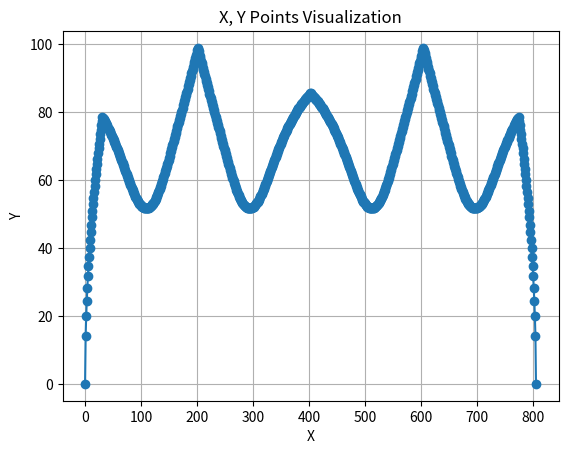

Reproduce this figure in Python.
import matplotlib.pyplot as plt

# Raw data string
data = "0,14.1421,20,24.4949,28.2843,31.6228,34.641,37.4166,40,42.4264,44.7214,46.9042,48.9898,50.9902,52.915,54.7723,56.5685,58.3095,60,61.6441,63.2456,64.8074,66.3325,67.8233,69.282,70.7107,72.111,73.4847,74.8331,76.1577,77.4597,78.5554,78.2619,77.9636,77.6605,77.3523,77.0393,76.7212,76.398,76.0697,75.7364,75.3978,75.0541,74.7053,74.3512,73.9919,73.6275,73.2579,72.8831,72.5032,72.1183,71.7283,71.3334,70.9335,70.5289,70.1196,69.7058,69.2875,68.8649,68.4381,68.0075,67.573,67.1351,66.6939,66.2496,65.8027,65.3533,64.9018,64.4486,63.9941,63.5386,63.0826,62.6266,62.171,61.7163,61.2632,60.8121,60.3637,59.9186,59.4774,59.0408,58.6095,58.1842,57.7657,57.3547,56.952,56.5583,56.1745,55.8014,55.4398,55.0904,54.7543,54.432,54.1245,53.8325,53.5569,53.2983,53.0575,52.8353,52.6322,52.4489,52.286,52.1441,52.0237,51.9251,51.8489,51.7953,51.7646,51.7571,51.773,51.7581,51.7619,51.7888,51.8391,51.9128,52.0097,52.1298,52.273,52.4391,52.6277,52.8386,53.0714,53.3257,53.6009,53.8966,54.2122,54.5472,54.9009,55.2727,55.6619,56.0678,56.4897,56.9269,57.3788,57.8444,58.3232,58.8144,59.3173,59.8311,60.3552,60.8889,61.4315,61.9823,62.5408,63.1063,63.6782,64.256,64.8391,65.427,66.0193,66.6153,67.2148,67.8174,68.4225,69.0299,69.6393,70.2503,70.8627,71.4762,72.0907,72.7058,73.3215,73.9375,74.5538,75.1703,75.7868,76.4034,77.0199,77.6363,78.2528,78.8691,79.4856,80.102,80.7187,81.3355,81.9527,82.5704,83.1887,83.8078,84.4279,85.0491,85.6716,86.2958,86.9217,87.5498,88.1802,88.8132,89.4492,90.0885,90.7314,91.3783,92.0295,92.6854,93.3465,94.0132,94.6859,95.3652,96.0515,96.7454,97.4473,98.1579,98.8779,98.6112,97.8948,97.1874,96.4885,95.7975,95.1139,94.4371,93.7666,93.102,92.4429,91.7887,91.1392,90.4938,89.8523,89.2143,88.5794,87.9474,87.3179,86.6906,86.0654,85.4418,84.8198,84.199,83.5794,82.9606,82.3425,81.725,81.1079,80.4912,79.8746,79.2582,78.6418,78.0254,77.4089,76.7925,76.1759,75.5594,74.9429,74.3265,73.7102,73.0943,72.4788,71.8639,71.2498,70.6367,70.0247,69.4143,68.8056,68.199,67.5948,66.9933,66.395,65.8003,65.2096,64.6235,64.0423,63.4666,62.8969,62.334,61.7782,61.2303,60.691,60.1607,59.6403,59.1305,58.6318,58.1451,57.6711,57.2104,56.7639,56.3323,55.9162,55.5163,55.1335,54.7683,54.4214,54.0935,53.7852,53.497,53.2294,52.983,52.7583,52.5556,52.3752,52.2176,52.0828,51.9712,51.8829,51.8179,51.7762,51.7578,51.7625,51.7644,51.7572,51.7733,51.8124,51.8744,51.9589,52.0656,52.194,52.3437,52.5142,52.7048,52.9151,53.1442,53.3917,53.6566,53.9384,54.2362,54.5492,54.8767,55.2178,55.5718,55.9377,56.3149,56.7024,57.0995,57.5054,57.9193,58.3404,58.768,59.2013,59.6396,60.0824,60.5288,60.9782,61.4301,61.8839,62.339,62.7948,63.2508,63.7067,64.1619,64.616,65.0686,65.5193,65.9679,66.4138,66.857,67.297,67.7337,68.1668,68.596,69.0212,69.4423,69.859,70.2712,70.6787,71.0816,71.4796,71.8727,72.2609,72.6439,73.0219,73.3948,73.7625,74.1251,74.4824,74.8346,75.1815,75.5233,75.8599,76.1914,76.5178,76.8391,77.1553,77.4666,77.7729,78.0742,78.3707,78.6624,78.9493,79.2316,79.5091,79.7821,80.0506,80.3146,80.5742,80.8295,81.0805,81.3273,81.5699,81.8085,82.043,82.2736,82.5003,82.7232,82.9424,83.1578,83.3696,83.5779,83.7827,83.984,84.1819,84.3765,84.5679,84.7561,84.9411,85.1231,85.302,85.4779,85.4779,85.302,85.1231,84.9411,84.7561,84.5679,84.3765,84.1819,83.984,83.7827,83.5779,83.3696,83.1578,82.9424,82.7232,82.5003,82.2736,82.043,81.8085,81.5699,81.3273,81.0805,80.8295,80.5742,80.3146,80.0506,79.7821,79.5091,79.2316,78.9493,78.6624,78.3707,78.0742,77.7729,77.4666,77.1553,76.8391,76.5178,76.1914,75.8599,75.5233,75.1815,74.8346,74.4824,74.1251,73.7625,73.3948,73.0219,72.6439,72.2609,71.8727,71.4796,71.0816,70.6787,70.2712,69.859,69.4423,69.0212,68.596,68.1668,67.7337,67.297,66.857,66.4138,65.9679,65.5193,65.0686,64.616,64.1619,63.7067,63.2508,62.7948,62.339,61.8839,61.4301,60.9782,60.5288,60.0824,59.6396,59.2013,58.768,58.3404,57.9193,57.5054,57.0995,56.7024,56.3149,55.9377,55.5718,55.2178,54.8767,54.5492,54.2362,53.9384,53.6566,53.3917,53.1442,52.9151,52.7048,52.5142,52.3437,52.194,52.0656,51.9589,51.8744,51.8124,51.7733,51.7572,51.7644,51.7625,51.7578,51.7762,51.8179,51.8829,51.9712,52.0828,52.2176,52.3752,52.5556,52.7583,52.983,53.2294,53.497,53.7852,54.0935,54.4214,54.7683,55.1335,55.5163,55.9162,56.3323,56.7639,57.2104,57.6711,58.1451,58.6318,59.1305,59.6403,60.1607,60.691,61.2303,61.7782,62.334,62.8969,63.4666,64.0423,64.6235,65.2096,65.8003,66.395,66.9933,67.5948,68.199,68.8056,69.4143,70.0247,70.6367,71.2498,71.8639,72.4788,73.0943,73.7102,74.3265,74.9429,75.5594,76.1759,76.7925,77.4089,78.0254,78.6418,79.2582,79.8746,80.4912,81.1079,81.725,82.3425,82.9606,83.5794,84.199,84.8198,85.4418,86.0654,86.6906,87.3179,87.9474,88.5794,89.2143,89.8523,90.4938,91.1392,91.7887,92.4429,93.102,93.7666,94.4371,95.1139,95.7975,96.4885,97.1874,97.8948,98.6112,98.8779,98.1579,97.4473,96.7454,96.0515,95.3652,94.6859,94.0132,93.3465,92.6854,92.0295,91.3783,90.7314,90.0885,89.4492,88.8132,88.1802,87.5498,86.9217,86.2958,85.6716,85.0491,84.4279,83.8078,83.1887,82.5704,81.9527,81.3355,80.7187,80.102,79.4856,78.8691,78.2528,77.6363,77.0199,76.4034,75.7868,75.1703,74.5538,73.9375,73.3215,72.7058,72.0907,71.4762,70.8627,70.2503,69.6393,69.0299,68.4225,67.8174,67.2148,66.6153,66.0193,65.427,64.8391,64.256,63.6782,63.1063,62.5408,61.9823,61.4315,60.8889,60.3552,59.8311,59.3173,58.8144,58.3232,57.8444,57.3788,56.9269,56.4897,56.0678,55.6619,55.2727,54.9009,54.5472,54.2122,53.8966,53.6009,53.3257,53.0714,52.8386,52.6277,52.4391,52.273,52.1298,52.0097,51.9128,51.8391,51.7888,51.7619,51.7581,51.773,51.7571,51.7646,51.7953,51.8489,51.9251,52.0237,52.1441,52.286,52.4489,52.6322,52.8353,53.0575,53.2983,53.5569,53.8325,54.1245,54.432,54.7543,55.0904,55.4398,55.8014,56.1745,56.5583,56.952,57.3547,57.7657,58.1842,58.6095,59.0408,59.4774,59.9186,60.3637,60.8121,61.2632,61.7163,62.171,62.6266,63.0826,63.5386,63.9941,64.4486,64.9018,65.3533,65.8027,66.2496,66.6939,67.1351,67.573,68.0075,68.4381,68.8649,69.2875,69.7058,70.1196,70.5289,70.9335,71.3334,71.7283,72.1183,72.5032,72.8831,73.2579,73.6275,73.9919,74.3512,74.7053,75.0541,75.3978,75.7364,76.0697,76.398,76.7212,77.0393,77.3523,77.6605,77.9636,78.2619,78.5554,77.4597,76.1577,74.8331,73.4847,72.111,70.7107,69.282,67.8233,66.3325,64.8074,63.2456,61.6441,60,58.3095,56.5685,54.7723,52.915,50.9902,48.9898,46.9042,44.7214,42.4264,40,37.4166,34.641,31.6228,28.2843,24.4949,20,14.1421,0"
pathData = "-12,-36|-12.0072,-36.7057|-12.0284,-37.3832|-12.0635,-38.033|-12.1121,-38.6557|-12.174,-39.252|-12.2488,-39.8223|-12.3363,-40.3673|-12.4362,-40.8876|-12.5482,-41.3836|-12.672,-41.856|-12.8073,-42.3054|-12.9539,-42.7323|-13.1113,-43.1373|-13.2795,-43.521|-13.458,-43.884|-13.6466,-44.2268|-13.845,-44.55|-14.0529,-44.8543|-14.27,-45.1401|-14.496,-45.408|-14.7307,-45.6587|-14.9737,-45.8926|-15.2248,-46.1104|-15.4836,-46.3127|-15.75,-46.5|-16.0236,-46.6729|-16.304,-46.832|-16.5911,-46.9778|-16.8845,-47.1109|-17.184,-47.232|-17.4892,-47.3415|-17.7999,-47.4401|-18.1158,-47.5284|-18.4366,-47.6068|-18.762,-47.676|-19.0917,-47.7366|-19.4255,-47.7891|-19.7629,-47.8341|-20.1039,-47.8722|-20.448,-47.904|-20.795,-47.93|-21.1446,-47.9508|-21.4965,-47.9671|-21.8504,-47.9793|-22.206,-47.988|-22.5631,-47.9939|-22.9213,-47.9974|-23.2804,-47.9992|-23.64,-47.9999|-24,-48|-24.36,-48.0001|-24.7196,-48.0008|-25.0787,-48.0026|-25.4369,-48.0061|-25.794,-48.012|-26.1496,-48.0207|-26.5035,-48.0329|-26.8554,-48.0492|-27.205,-48.07|-27.552,-48.096|-27.8961,-48.1278|-28.2371,-48.1659|-28.5745,-48.2109|-28.9083,-48.2634|-29.238,-48.324|-29.5634,-48.3932|-29.8842,-48.4716|-30.2001,-48.5599|-30.5108,-48.6585|-30.816,-48.768|-31.1155,-48.8891|-31.4089,-49.0222|-31.696,-49.168|-31.9764,-49.3271|-32.25,-49.5|-32.5164,-49.6873|-32.7752,-49.8896|-33.0263,-50.1074|-33.2693,-50.3413|-33.504,-50.592|-33.73,-50.8599|-33.9471,-51.1457|-34.155,-51.45|-34.3534,-51.7732|-34.542,-52.116|-34.7205,-52.479|-34.8887,-52.8627|-35.0461,-53.2677|-35.1927,-53.6946|-35.328,-54.144|-35.4518,-54.6164|-35.5638,-55.1124|-35.6637,-55.6327|-35.7512,-56.1777|-35.826,-56.748|-35.8879,-57.3443|-35.9365,-57.967|-35.9716,-58.6168|-35.9928,-59.2943|-36,-60|-36.0072,-60.7057|-36.0284,-61.3832|-36.0635,-62.033|-36.1121,-62.6557|-36.174,-63.252|-36.2488,-63.8223|-36.3363,-64.3673|-36.4362,-64.8876|-36.5482,-65.3836|-36.672,-65.856|-36.8073,-66.3054|-36.9539,-66.7323|-37.1113,-67.1373|-37.2795,-67.521|-37.458,-67.884|-37.6466,-68.2268|-37.845,-68.55|-38.0529,-68.8543|-38.27,-69.1401|-38.496,-69.408|-38.7307,-69.6587|-38.9737,-69.8926|-39.2248,-70.1104|-39.4836,-70.3127|-39.75,-70.5|-40.0236,-70.6729|-40.304,-70.832|-40.5911,-70.9778|-40.8845,-71.1109|-41.184,-71.232|-41.4892,-71.3415|-41.7999,-71.4401|-42.1158,-71.5284|-42.4366,-71.6068|-42.762,-71.676|-43.0917,-71.7366|-43.4255,-71.7891|-43.7629,-71.8341|-44.1039,-71.8722|-44.448,-71.904|-44.795,-71.93|-45.1446,-71.9508|-45.4965,-71.9671|-45.8504,-71.9793|-46.206,-71.988|-46.5631,-71.9939|-46.9213,-71.9974|-47.2804,-71.9992|-47.64,-71.9999|-48,-72|-48.36,-72.0001|-48.7196,-72.0008|-49.0787,-72.0026|-49.4369,-72.0061|-49.794,-72.012|-50.1496,-72.0207|-50.5035,-72.0329|-50.8554,-72.0492|-51.205,-72.07|-51.552,-72.096|-51.8961,-72.1278|-52.2371,-72.1659|-52.5745,-72.2109|-52.9083,-72.2634|-53.238,-72.324|-53.5634,-72.3932|-53.8842,-72.4716|-54.2001,-72.5599|-54.5108,-72.6585|-54.816,-72.768|-55.1155,-72.8891|-55.4089,-73.0222|-55.696,-73.168|-55.9764,-73.3271|-56.25,-73.5|-56.5164,-73.6873|-56.7752,-73.8896|-57.0263,-74.1074|-57.2693,-74.3413|-57.504,-74.592|-57.73,-74.8599|-57.9471,-75.1457|-58.155,-75.45|-58.3534,-75.7732|-58.542,-76.116|-58.7205,-76.479|-58.8887,-76.8627|-59.0461,-77.2677|-59.1927,-77.6946|-59.328,-78.144|-59.4518,-78.6164|-59.5638,-79.1124|-59.6637,-79.6327|-59.7512,-80.1777|-59.826,-80.748|-59.8879,-81.3443|-59.9365,-81.967|-59.9716,-82.6168|-59.9928,-83.2943|-60,-84"
# Parse the data
points = [float(datum) for datum in data.split(',')]
pathPoints = [tuple(map(float, point.split(','))) for point in pathData.split('|')]
x, y = zip(*pathPoints)

# Plot
plt.figure()
plt.plot(points, marker='o')
plt.xlabel('X')
plt.ylabel('Y')
plt.title('X, Y Points Visualization')
plt.grid(True)
plt.show()
